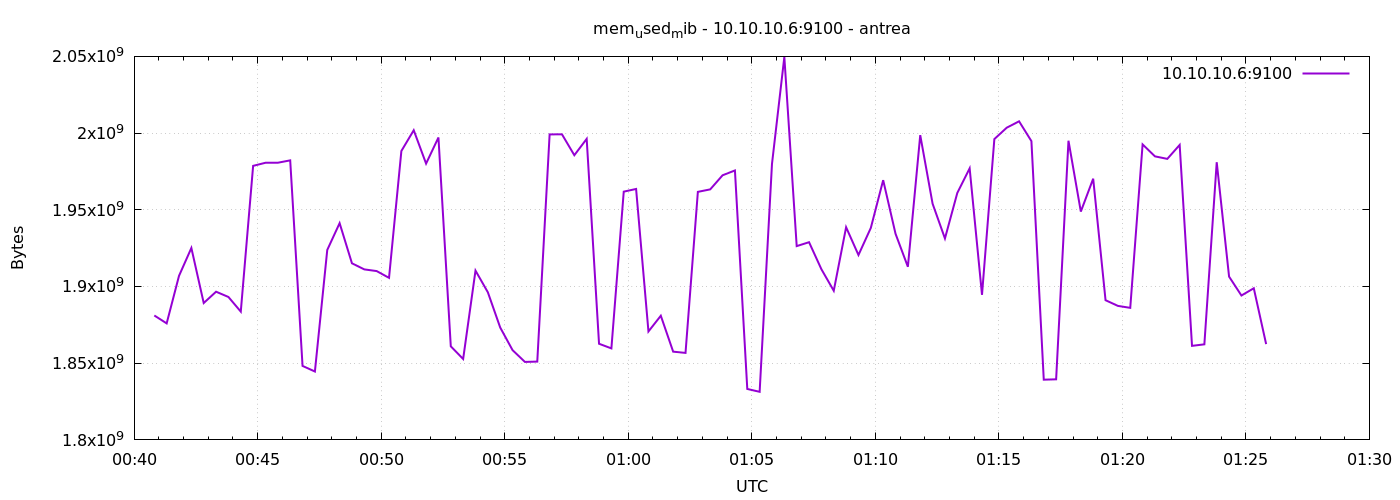

The table this chart was drawn from, first rows:
1777077649	1881108480
1777077679	1875951616
1777077709	1906929664
1777077739	1925099520
1777077769	1889226752
1777077799	1896603648
1777077829	1893163008
1777077859	1883627520
1777077889	1978634240
1777077919	1980653568
1777077949	1980674048
1777077979	1982218240
1777078009	1848221696
1777078039	1844568064
1777078069	1923817472
1777078099	1941278720
1777078129	1915101184
1777078159	1911148544
1777078189	1910050816
1777078219	1905623040
1777078249	1988329472
1777078279	2001850368
1777078309	1980108800
1777078339	1997135872
1777078369	1861005312
1777078399	1852735488
1777078429	1910349824
1777078459	1896210432
1777078489	1873252352
1777078519	1858502656
1777078549	1850830848
1777078579	1851047936
1777078609	1999147008
1777078639	1999192064
1777078669	1985581056
1777078699	1996222464
1777078729	1862676480
1777078759	1859649536
1777078789	1961824256
1777078819	1963577344
1777078849	1870688256
1777078879	1880944640
1777078909	1857527808
1777078939	1856688128
1777078969	1961684992
1777078999	1963311104
1777079029	1972490240
1777079059	1975648256
1777079089	1833213952
1777079119	1831329792
1777079149	1979949056
1777079179	2049613824
1777079209	1926324224
1777079239	1928867840
1777079269	1911242752
1777079299	1897222144
1777079329	1938620416
1777079359	1920524288
1777079389	1938178048
1777079419	1969307648
1777079449	1934376960
... 30 more rows
